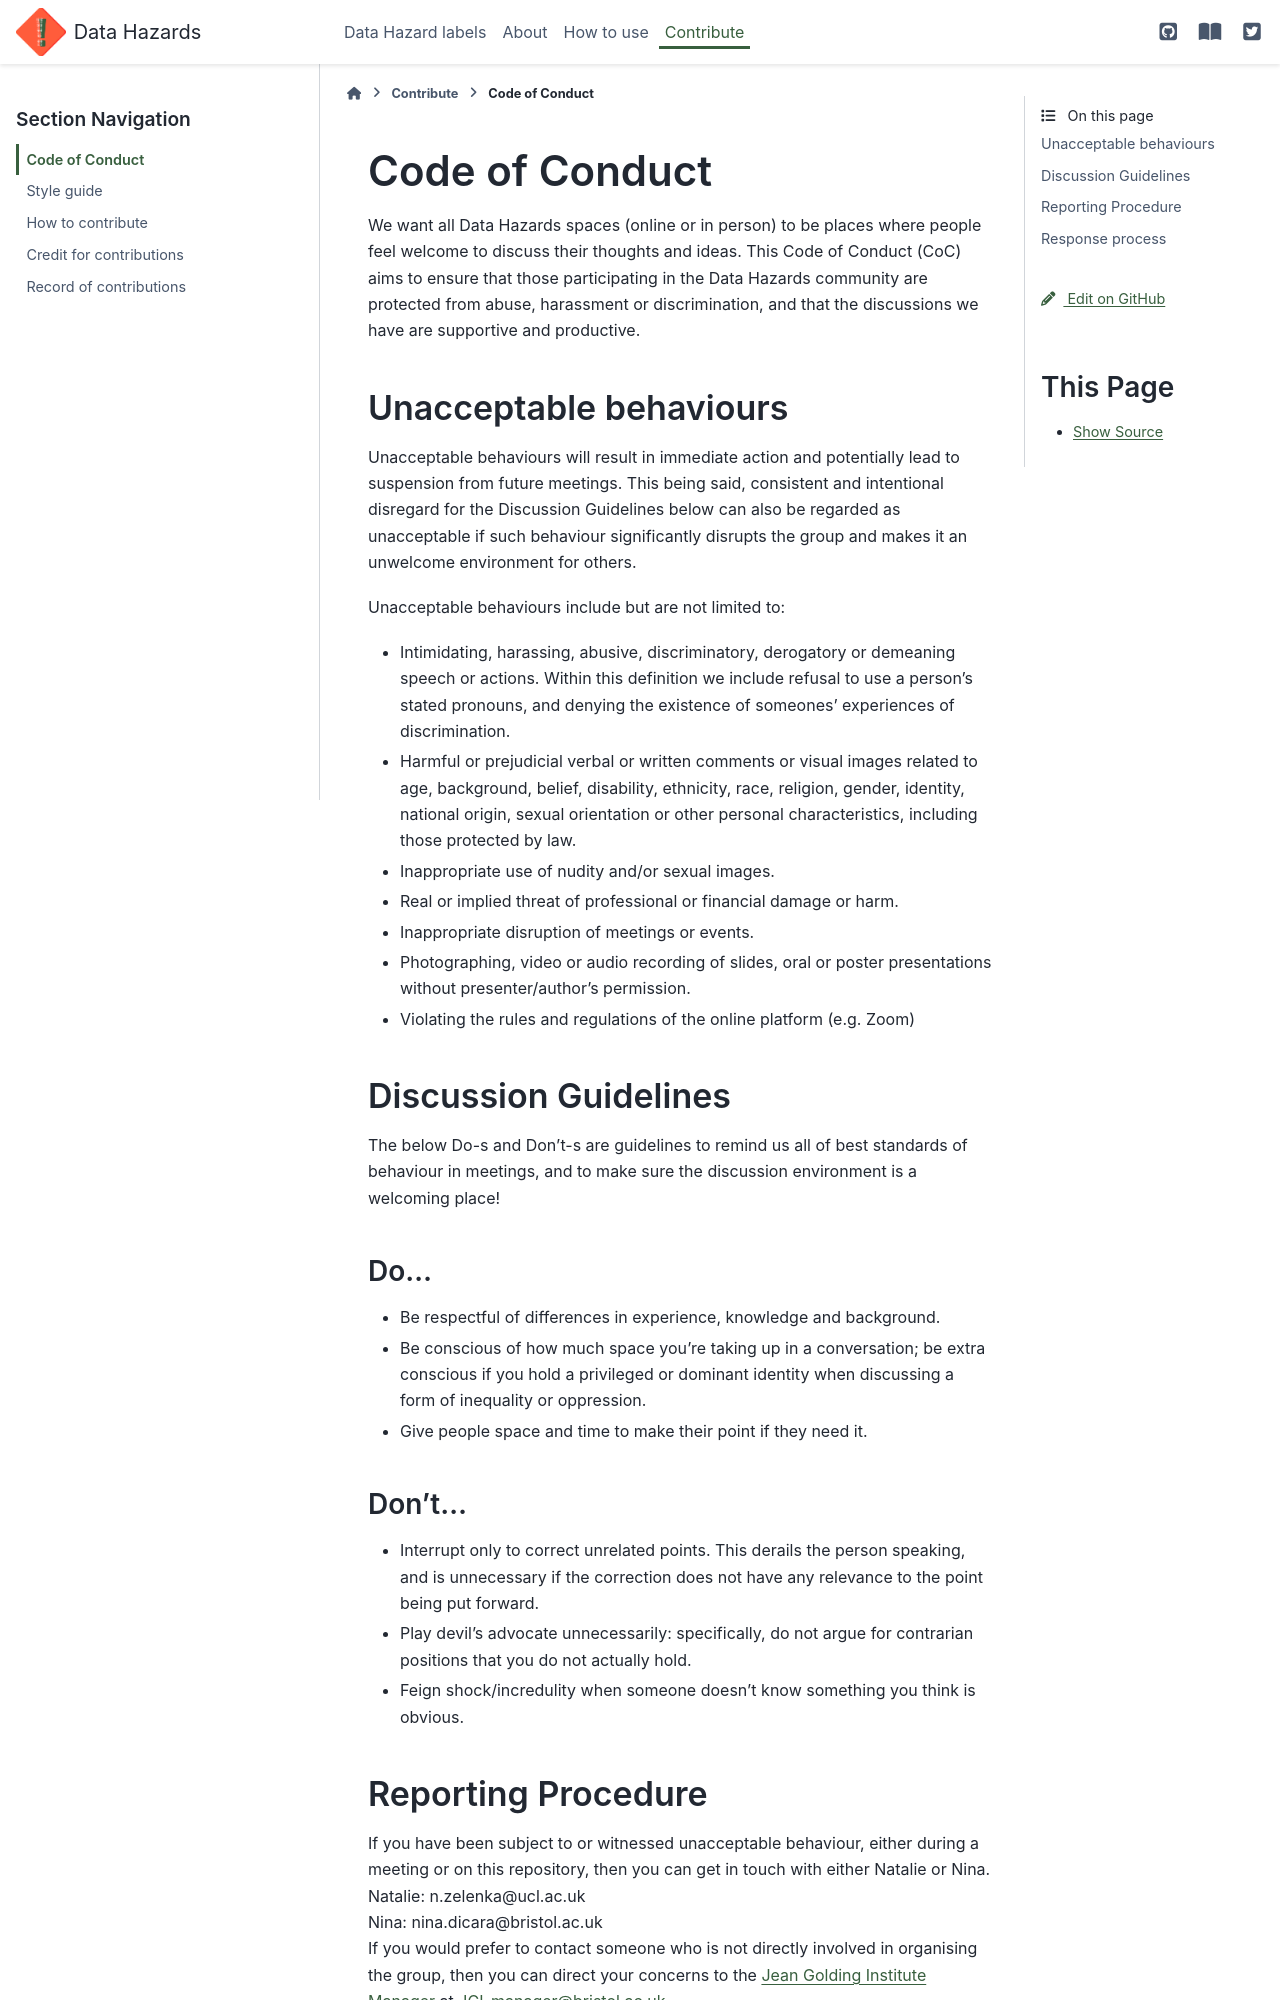

repository: very-good-science/data-hazards · page: code-of-conduct.html · generator: sphinx

# Code of Conduct

We want all Data Hazards spaces (online or in person) to be places where people feel welcome to discuss their thoughts and ideas. 
This Code of Conduct (CoC) aims to ensure that those participating in the Data Hazards community are protected from abuse, harassment or discrimination, 
and that the discussions we have are supportive and productive. 

## Unacceptable behaviours
Unacceptable behaviours will result in immediate action and potentially lead to suspension from future meetings. 
This being said, consistent and intentional disregard for the Discussion Guidelines below can also be regarded as unacceptable if such behaviour significantly disrupts the group and makes it an unwelcome environment for others. 

Unacceptable behaviours include but are not limited to:
* Intimidating, harassing, abusive, discriminatory, derogatory or demeaning speech or actions. Within this definition we include refusal to use a person’s stated pronouns, and denying the existence of someones' experiences of discrimination. 
* Harmful or prejudicial verbal or written comments or visual images related to age, background, belief, disability, ethnicity, race, religion, gender, identity, national origin, sexual orientation or other personal characteristics, including those protected by law.
* Inappropriate use of nudity and/or sexual images.
* Real or implied threat of professional or financial damage or harm.
* Inappropriate disruption of meetings or events.
* Photographing, video or audio recording of slides, oral or poster presentations without presenter/author’s permission.
* Violating the rules and regulations of the online platform (e.g. Zoom)

## Discussion Guidelines
The below Do-s and Don’t-s are guidelines to remind us all of best standards of behaviour in meetings, and to make sure the discussion environment is a welcoming place! 

### Do…
- Be respectful of differences in experience, knowledge and background. 
- Be conscious of how much space you're taking up in a conversation; be extra conscious if you hold a privileged or dominant identity when discussing a form of inequality or oppression.
- Give people space and time to make their point if they need it.

### Don't… 
- Interrupt only to correct unrelated points. This derails the person speaking, and is unnecessary if the correction does not have any relevance to the point being put forward.
- Play devil’s advocate unnecessarily: specifically, do not argue for contrarian positions that you do not actually hold.
- Feign shock/incredulity when someone doesn’t know something you think is obvious. 

## Reporting Procedure
If you have been subject to or witnessed unacceptable behaviour, either during a meeting or on this repository, then you can get in touch with either Natalie or Nina.  
Natalie: n.zelenka@ucl.ac.uk  
Nina: nina.dicara@bristol.ac.uk  
If you would prefer to contact someone who is not directly involved in organising the group, then you can direct your concerns to the [Jean Golding Institute Manager](http://www.bristol.ac.uk/golding/people/team/) at [JGI-manager@bristol.ac.uk](mailto:JGI-manager@bristol.ac.uk).
